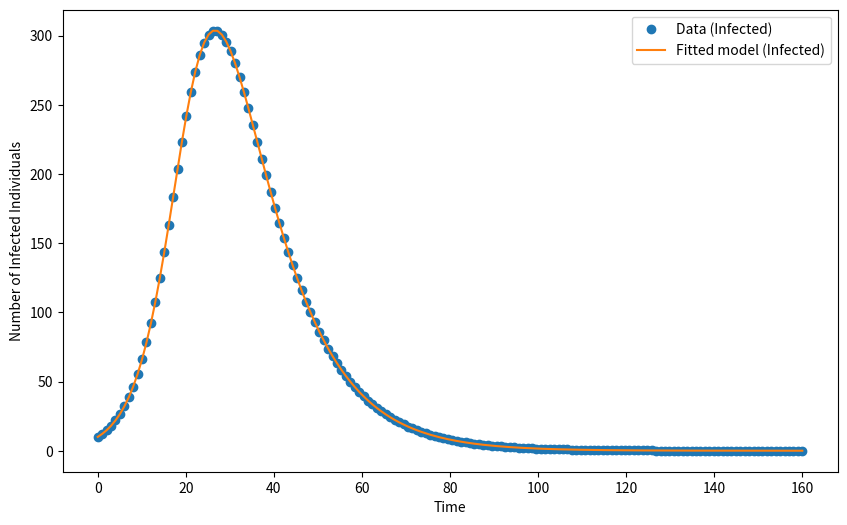

Here is the Python script that generated this plot:
import numpy as np
from scipy.integrate import odeint
from scipy.optimize import curve_fit
import matplotlib.pyplot as plt

# Define the SIR model differential equations
def sir_model(y, t, beta, gamma):
    S, I, R = y
    N = S + I + R
    dS_dt = -beta * S * I / N
    dI_dt = beta * S * I / N - gamma * I
    dR_dt = gamma * I
    return dS_dt, dI_dt, dR_dt

# Function to integrate the SIR equations over time
def sir_odeint(t, beta, gamma, S0, I0, R0):
    y0 = S0, I0, R0
    return odeint(sir_model, y0, t, args=(beta, gamma)).T[1]  # We only need I(t)

# Generate synthetic data (for demonstration purposes)
def generate_synthetic_data(beta, gamma, S0, I0, R0, t):
    result = odeint(sir_model, (S0, I0, R0), t, args=(beta, gamma))
    return result.T[1]  # Return the number of infected individuals

# Define initial conditions
S0 = 990
I0 = 10
R0 = 0
N = S0 + I0 + R0
t = np.linspace(0, 160, 160)  # Time grid

# True parameters (for generating synthetic data)
beta_true = 0.3
gamma_true = 0.1

# Generate synthetic infected data
infected_data = generate_synthetic_data(beta_true, gamma_true, S0, I0, R0, t)

# Function to fit the SIR model to the infected data
def fit_sir_model(t, infected_data, S0, I0, R0):
    popt, pcov = curve_fit(lambda t, beta, gamma: sir_odeint(t, beta, gamma, S0, I0, R0),
                           t, infected_data, bounds=(0, [1.0, 1.0]))
    beta, gamma = popt
    return beta, gamma

# Fit the model
beta_fit, gamma_fit = fit_sir_model(t, infected_data, S0, I0, R0)

# Print the fitted parameters
print(f"Fitted beta: {beta_fit}")
print(f"Fitted gamma: {gamma_fit}")

# Plot the results
plt.figure(figsize=(10, 6))
plt.plot(t, infected_data, 'o', label='Data (Infected)')
plt.plot(t, sir_odeint(t, beta_fit, gamma_fit, S0, I0, R0), '-', label='Fitted model (Infected)')
plt.xlabel('Time')
plt.ylabel('Number of Infected Individuals')
plt.legend()
plt.show()
